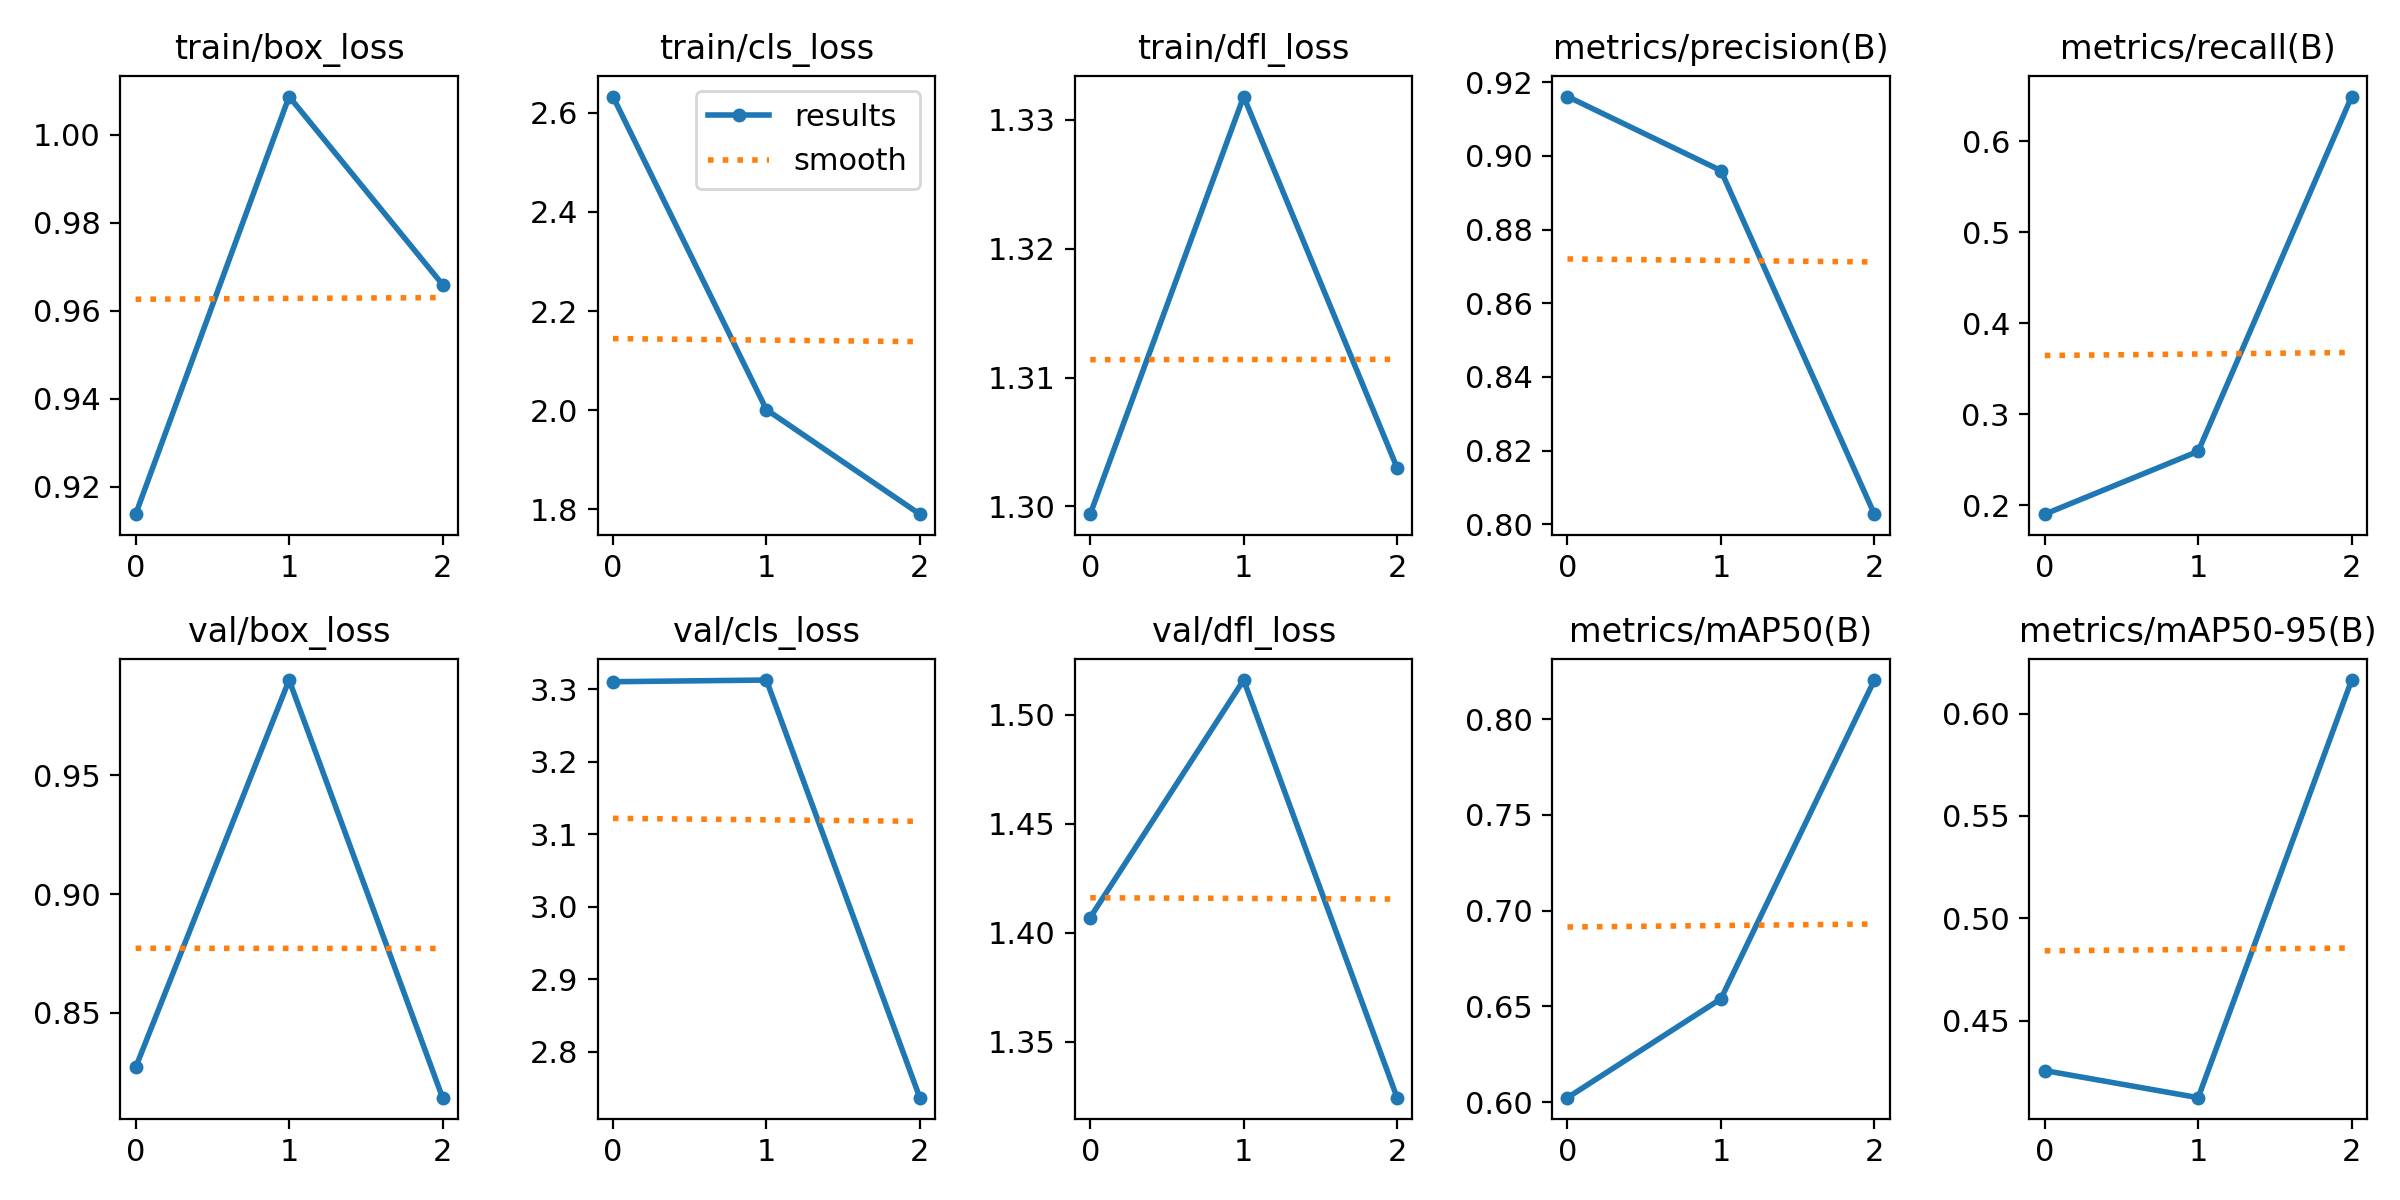

The data file committed next to this chart (first rows):
epoch, train/box_loss, train/cls_loss, train/dfl_loss, metrics/precision(B), metrics/recall(B), metrics/mAP50(B), metrics/mAP50-95(B), val/box_loss, val/cls_loss, val/dfl_loss, lr/pg0, lr/pg1, lr/pg2
0, 0.9137, 2.633, 1.299, 0.9161, 0.1901, 0.6023, 0.4256, 0.8271, 3.31, 1.407, 0.0003501, 0.0003501, 0.0003501
1, 1.009, 2.001, 1.332, 0.896, 0.2592, 0.6539, 0.4123, 0.9901, 3.312, 1.516, 0.0004803, 0.0004803, 0.0004803
2, 0.966, 1.79, 1.303, 0.8028, 0.649, 0.8204, 0.6164, 0.8143, 2.736, 1.324, 0.0003684, 0.0003684, 0.0003684
